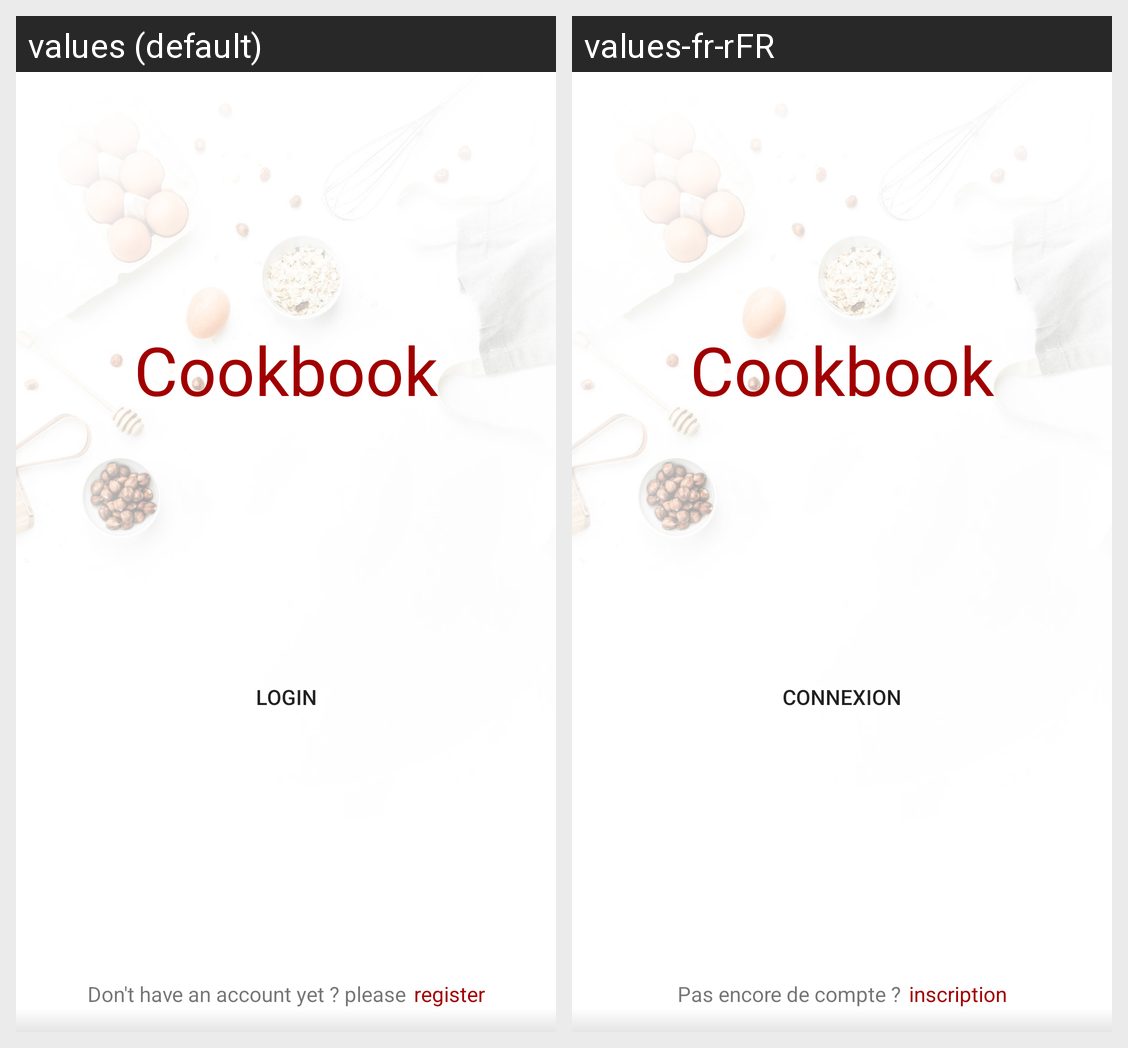

This grid shows one Android layout under two languages. Give, for every string resource on the screen, its name, the default text and each shown locale's text.
Android screen res/layout/activity_landing_page.xml rendered under 2 locales, left to right: values (default), values-fr-rFR. Device: Nexus 5 (rendered at 1080×1920; each locale shown at half size, 540×960, under a caption strip naming it); theme AppTheme.
Strings drawn on this screen, with the default value and each locale's value (text and hints the layout hard-codes, and strings that could not be matched under every locale, appear in the picture but are not listed):

landing_title
  values: Cookbook
  values-fr-rFR: Cookbook  [not translated; the default value is used]

login_button
  values: Login
  values-fr-rFR: Connexion

register_sentence
  values: Don't have an account yet ? please
  values-fr-rFR: Pas encore de compte ?

register_word
  values: register
  values-fr-rFR: inscription
